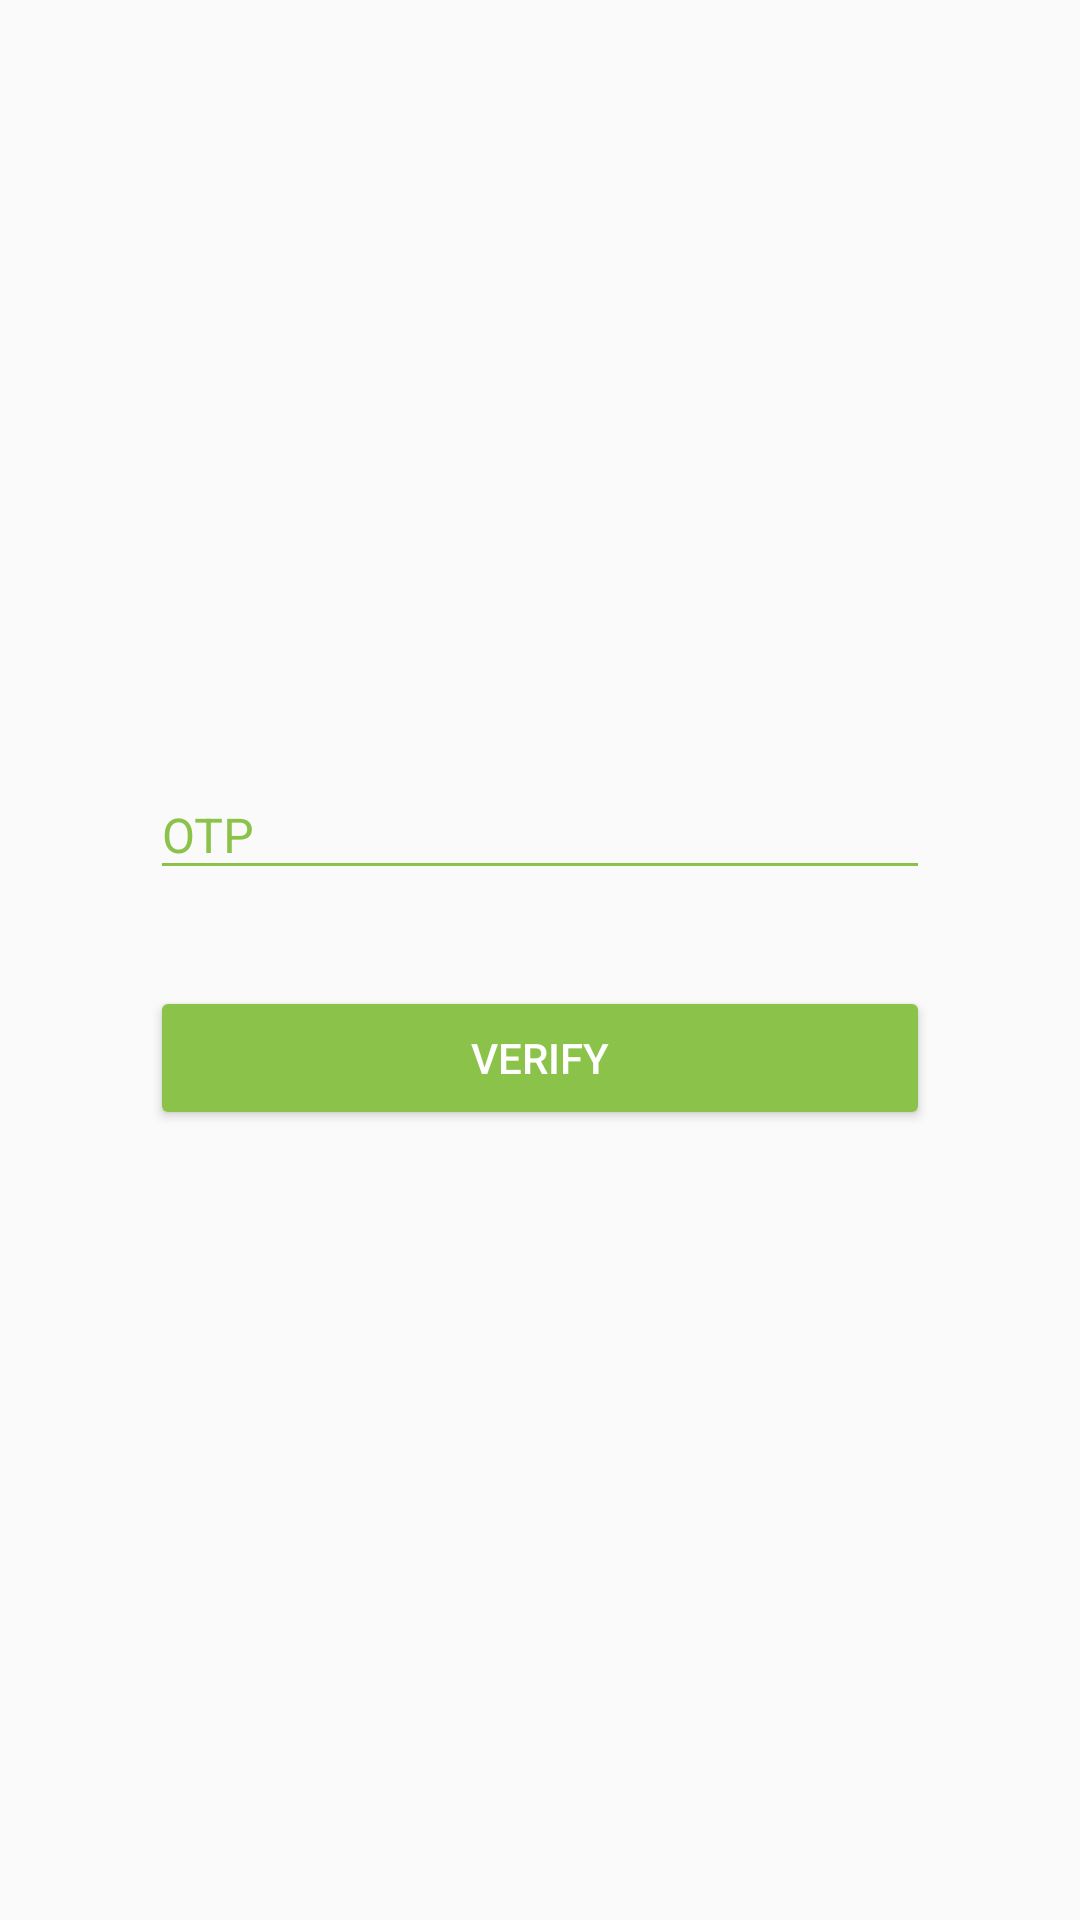

Android layout source for this screen:
<!-- AndroidManifest.xml: application theme AppTheme -->
<!-- res/layout/activity_otp.xml -->
<?xml version="1.0" encoding="utf-8"?>
<RelativeLayout xmlns:android="http://schemas.android.com/apk/res/android"
    xmlns:app="http://schemas.android.com/apk/res-auto"
    xmlns:tools="http://schemas.android.com/tools"
    android:id="@+id/activity_otp"
    android:layout_width="match_parent"
    android:layout_height="match_parent"
    tools:context="com.samkeet.revamp17.OTPActivity">

    <LinearLayout
        android:layout_width="match_parent"
        android:layout_height="wrap_content"
        android:layout_centerVertical="true"
        android:layout_marginLeft="50dp"
        android:layout_marginRight="50dp"
        android:orientation="vertical">

        <android.support.design.widget.TextInputLayout
            android:layout_width="match_parent"
            android:layout_height="wrap_content"
            android:layout_marginBottom="8dp"
            android:layout_marginTop="8dp"
            android:theme="@style/GreenTextInputLayout"
            app:passwordToggleTint="#FFFFFF">

            <EditText
                android:id="@+id/input_otp"
                android:layout_width="match_parent"
                android:layout_height="wrap_content"
                android:hint="OTP"
                android:inputType="number"
                android:textColor="@color/colorAccent"
                android:textSize="16sp" />
        </android.support.design.widget.TextInputLayout>


        <android.support.v7.widget.AppCompatButton
            android:id="@+id/btn_verify"
            android:layout_width="match_parent"
            android:layout_height="wrap_content"
            android:layout_marginBottom="24dp"
            android:layout_marginTop="24dp"
            android:padding="12dp"
            android:text="Verify"
            android:theme="@style/GreenButton" />
    </LinearLayout>


</RelativeLayout>
<!-- resources referenced by this layout -->
<resources>
  <color name="colorAccent">#8BC34A</color>
  <style name="GreenButton" parent="Widget.AppCompat.Button.Colored">
          <item name="android:textColor">#ffffff</item>
          <item name="colorButtonNormal">@color/colorAccent</item>
      </style>
  <style name="GreenTextInputLayout" parent="Widget.Design.TextInputLayout">
          
          <item name="android:textColorHint">@color/colorAccent</item>
          <item name="android:textSize">20sp</item>
          
          <item name="colorAccent">@color/colorAccent</item>
          <item name="colorControlNormal">@color/colorAccent</item>
          <item name="colorControlActivated">@color/colorAccent</item>
      </style>
  <style name="AppTheme" parent="Theme.AppCompat.Light.NoActionBar">
          
          <item name="colorPrimary">@color/colorPrimary</item>
          <item name="colorPrimaryDark">@color/colorPrimaryDark</item>
          <item name="colorAccent">@color/colorAccent</item>
      </style>
  <color name="colorPrimary">#8BC34A</color>
  <color name="colorPrimaryDark">#689F38</color>
</resources>
